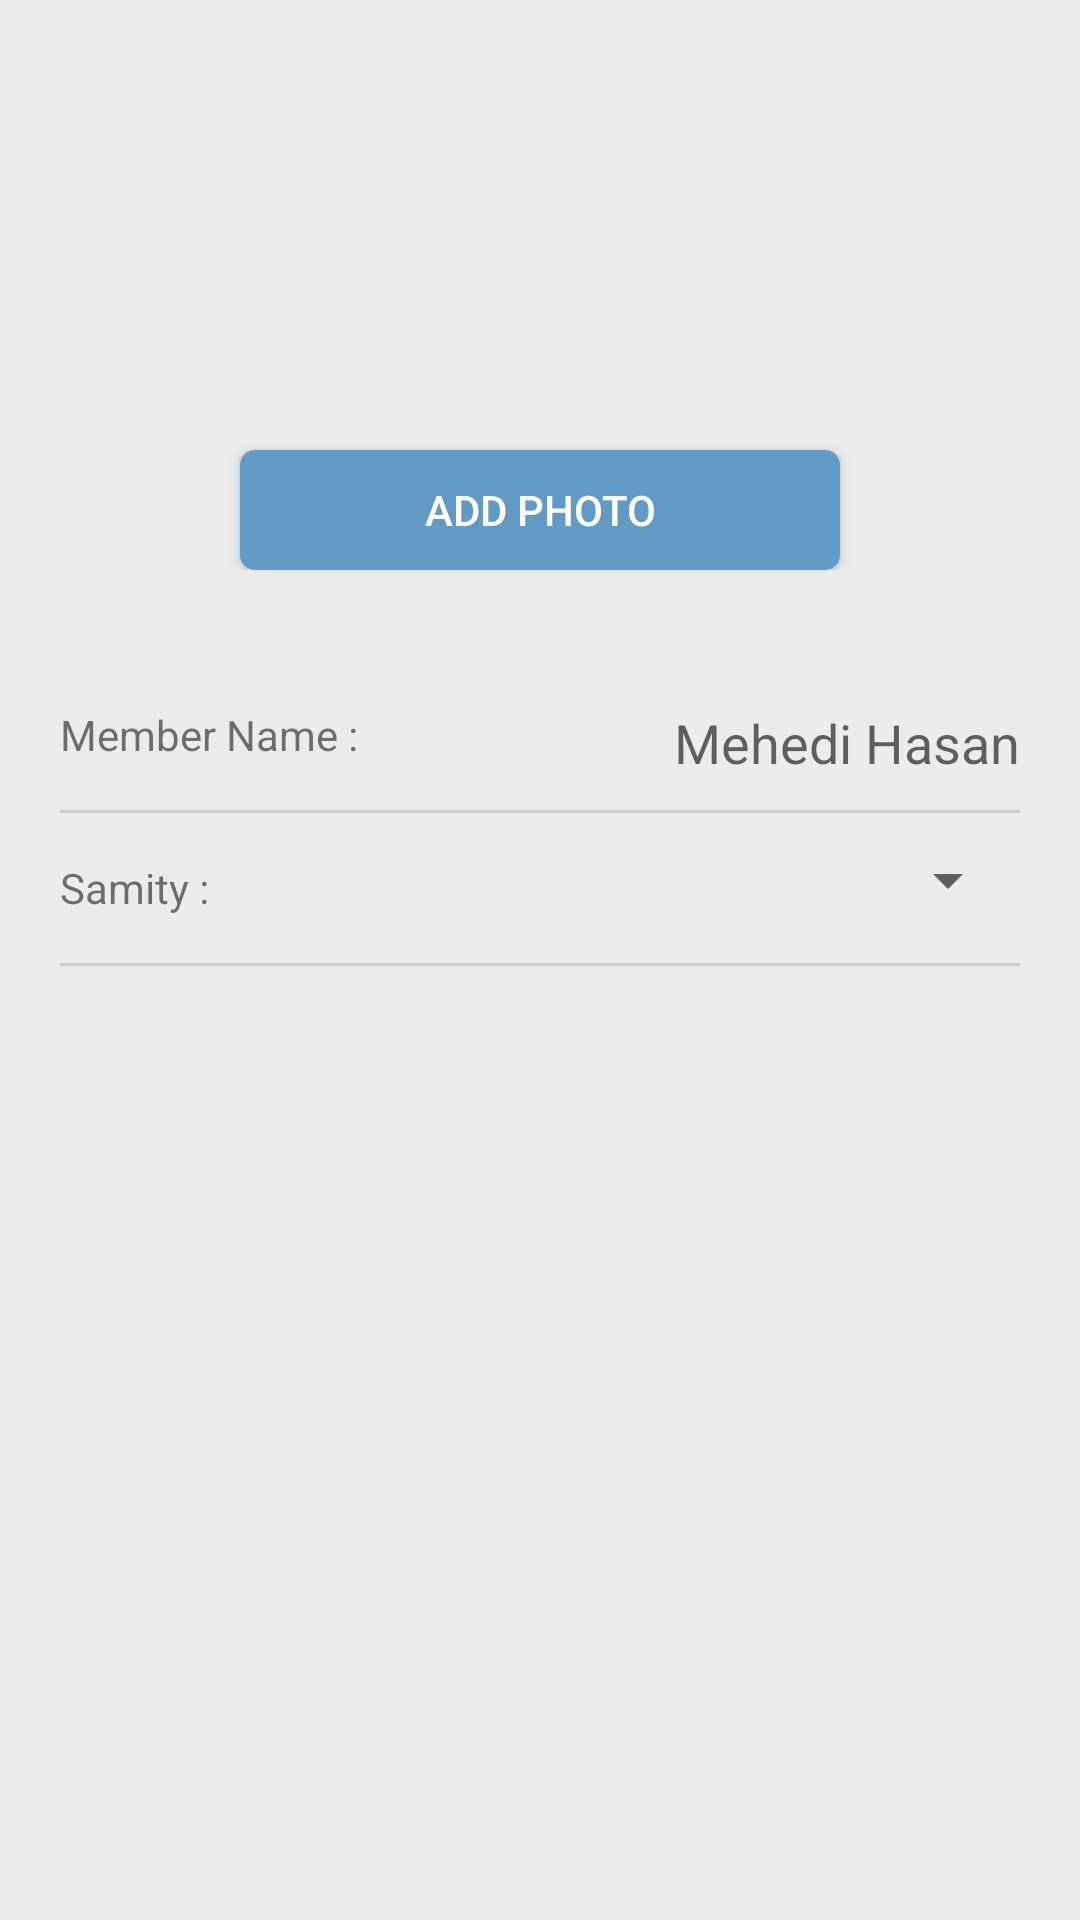

Android layout source for this screen:
<!-- AndroidManifest.xml: application theme AppTheme -->
<!-- res/layout/create_new_member.xml -->
<?xml version="1.0" encoding="utf-8"?>
<LinearLayout xmlns:android="http://schemas.android.com/apk/res/android"
    android:layout_width="match_parent"
    android:layout_height="match_parent"
    android:padding="10dp"
    xmlns:app="http://schemas.android.com/apk/res-auto"
    android:orientation="vertical"
    android:background="#EBEBEB">

    <RelativeLayout
        android:layout_width="match_parent"
        android:layout_height="200dp"
        android:paddingBottom="20dp">

        <Button
            android:text="ADD PHOTO"
            android:textColor="#FFFFFF"
            android:layout_width="200dp"
            android:layout_height="40dp"
            android:layout_alignParentBottom="true"
            android:layout_centerHorizontal="true"
            android:background="@drawable/button_corner"
            android:id="@+id/button2" />

        <ImageView
            android:id="@+id/iv_member_image"
            android:layout_above="@+id/button2"
            android:layout_centerHorizontal="true"
            android:layout_width="150dp"
            android:layout_height="150dp"
            android:paddingBottom="15dp"/>

    </RelativeLayout>

    <LinearLayout
        android:layout_width="match_parent"
        android:layout_height="match_parent"
        android:background="@drawable/form_background"
        android:padding="10dp"
        android:orientation="vertical">

        <RelativeLayout
            android:layout_width="match_parent"
            android:layout_height="50dp">

            <EditText
                android:layout_width="wrap_content"
                android:layout_height="wrap_content"
                android:hint="Mehedi Hasan"
                android:id="@+id/editText"
                android:background="@android:color/transparent"
                android:layout_alignTop="@+id/textView3"
                android:layout_alignParentRight="true"
                android:layout_alignParentEnd="true"
                android:inputType="text"
                android:singleLine="false"
                android:selectAllOnFocus="false" />

            <TextView
                android:layout_width="wrap_content"
                android:layout_height="wrap_content"
                android:text="Member Name :"
                android:id="@+id/textView3"
                android:layout_centerVertical="true"
                android:layout_alignParentLeft="true"
                android:layout_alignParentStart="true" />

        </RelativeLayout>
        <android.support.v4.view.ViewPager
            android:layout_width="match_parent"
            android:layout_height="1dp"
            android:background="#CBCBCB">

        </android.support.v4.view.ViewPager>

        <RelativeLayout
            android:layout_width="match_parent"
            android:layout_height="50dp">

            <TextView
                android:layout_width="wrap_content"
                android:layout_height="wrap_content"
                android:text="Samity :"
                android:id="@+id/textView4"
                android:layout_centerVertical="true"
                android:layout_alignParentLeft="true"
                android:layout_alignParentStart="true" />

            <Spinner
                android:layout_width="wrap_content"
                android:layout_height="wrap_content"
                android:id="@+id/spinner"
                android:clipChildren="false"
                android:layout_alignBottom="@+id/textView4"
                android:layout_alignParentRight="true"
                android:layout_alignParentEnd="true" />


        </RelativeLayout>
        <android.support.v4.view.ViewPager
            android:layout_width="match_parent"
            android:layout_height="1dp"
            android:background="#CBCBCB">

        </android.support.v4.view.ViewPager>


    </LinearLayout>

</LinearLayout>
<!-- resources referenced by this layout -->
<resources>
  <!-- drawable button_corner (drawable) -->
  <?xml version="1.0" encoding="utf-8"?>
  <shape xmlns:android="http://schemas.android.com/apk/res/android"
       android:shape="rectangle">
      <corners android:radius="5dp" />
      <solid android:color="#619AC5" />
  </shape>
  <style name="AppTheme" parent="Theme.AppCompat.Light.DarkActionBar">
          
          <item name="colorPrimary">@color/colorPrimary</item>
          <item name="colorPrimaryDark">@color/colorPrimaryDark</item>
          <item name="colorAccent">@color/colorAccent</item>
      </style>
  <color name="colorPrimary">#035342</color>
  <color name="colorPrimaryDark">#035342</color>
  <color name="colorAccent">#FF4081</color>
</resources>
